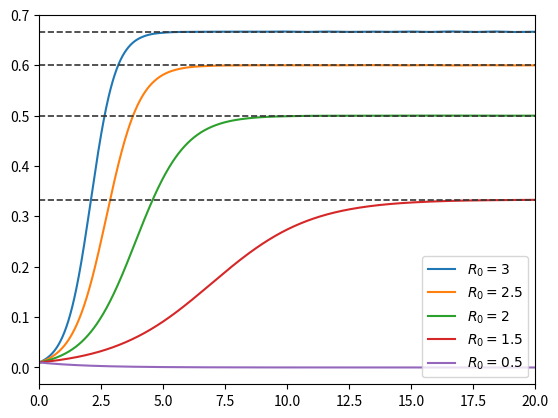

The matplotlib source for this figure:
import numpy as np
import matplotlib.pyplot as plt
from scipy.integrate import solve_ivp


# dynamical parameters
R0_list = [0.5, 1.5, 2, 2.5, 3]
t0, t1 = (0, 20)
time = np.linspace(t0, t1, 1000)
i0 = [0.01]

i_t_list = []

for R0 in R0_list:
    # dynamical equation
    def i_dot(t, i, R0):
        return -i + R0*(1 - i)*i

    # integrate the equation
    sol = solve_ivp(i_dot, (t0, t1), i0, args=(R0,), t_eval = time)

    i_t_list.append(sol.y[0])

plt.figure()
for i, R0 in enumerate(R0_list[::-1]):
    plt.plot(time, i_t_list[-1-i], label=f"$R_0 = {R0}$")
    if R0 > 1:
        plt.plot(time, time*0+(1 - 1/R0), '--', color='#353535ff', linewidth=1.2)
plt.xlim(t0, t1)
plt.legend()
plt.savefig('2e_a.pdf')
plt.show()
